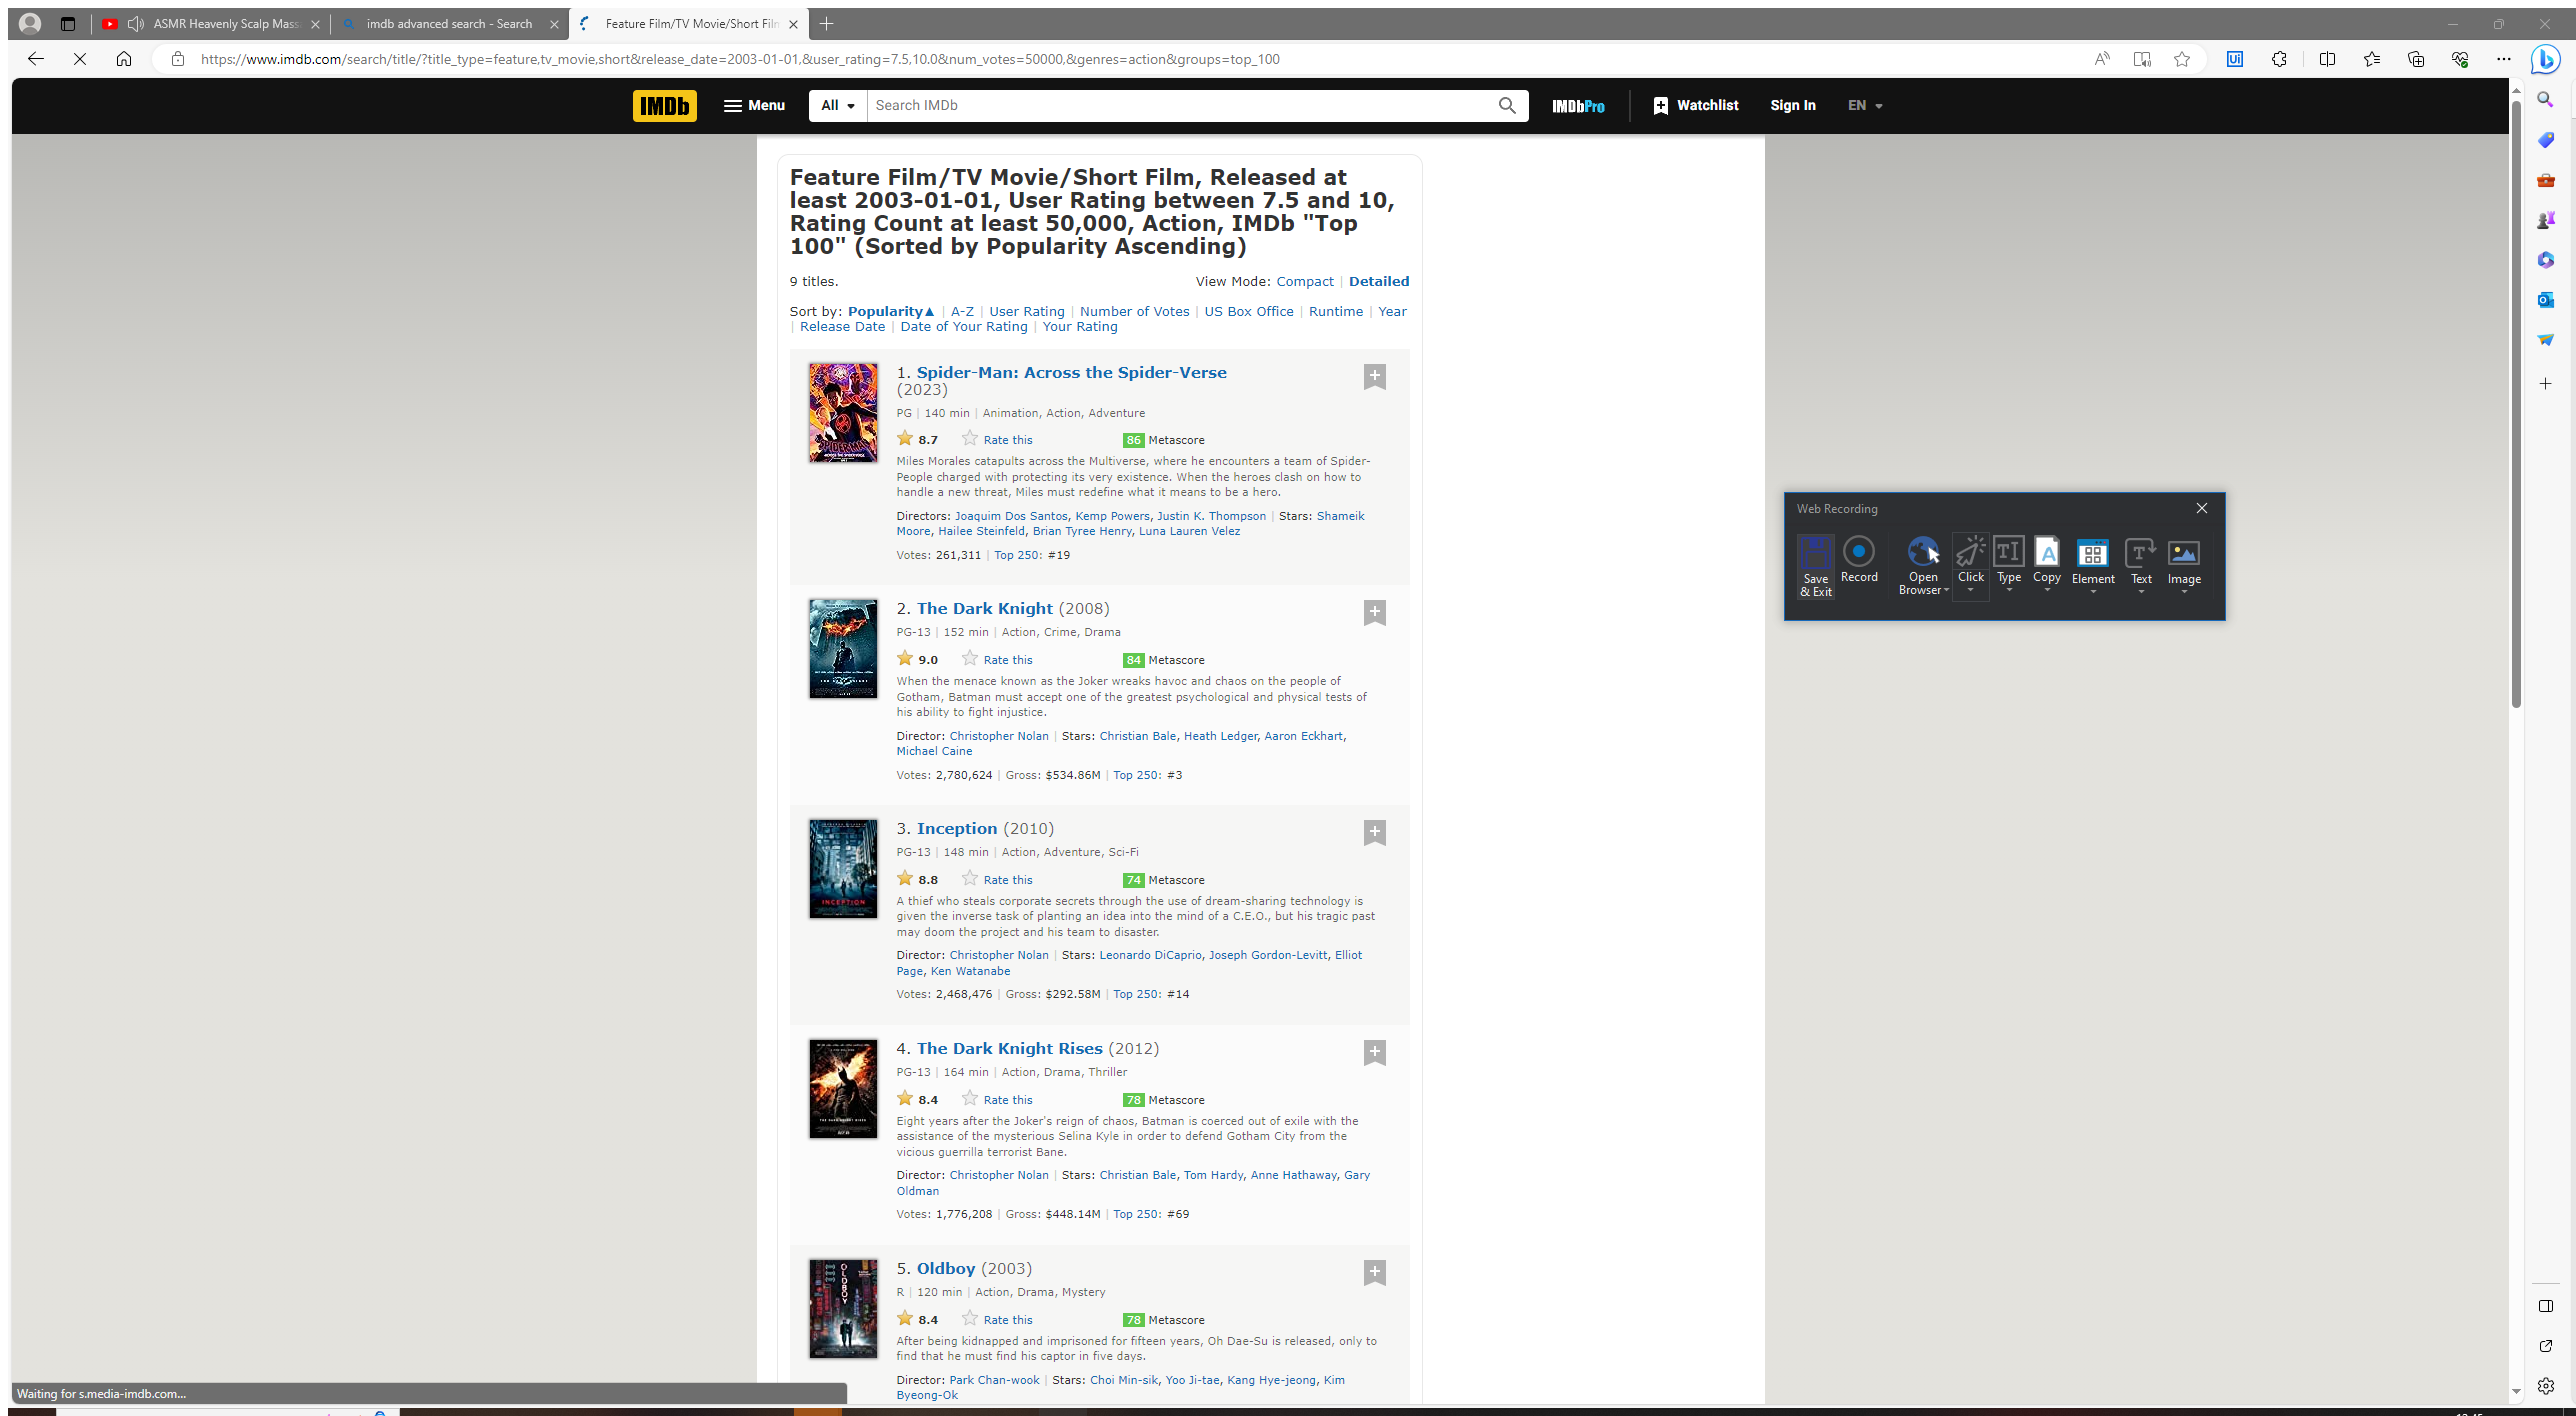
Task: Implementation for Project for Group 4, IS/SE762
Workflow: imdb_set_filters

Step 1: Attach Browser 'IMDbAdvan Page' in window 'IMDb: Advanced Title Search - IMDb' (msedge.exe)

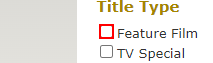
Step 2: check the text box

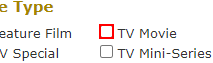
Step 3: check the text box

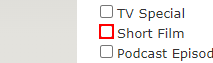
Step 4: check the text box

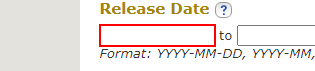
Step 5: Set Text 'INPUT' on the text box 'release_date-min'

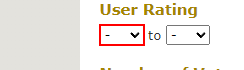
Step 6: click on the drop-down

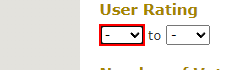
Step 7: select "7.5" in the drop-down

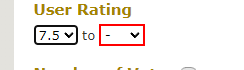
Step 8: select "10" in the drop-down 'user_rating-max'

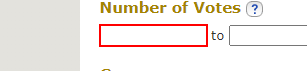
Step 9: Set Text 'INPUT' on the text box 'num_votes-min'

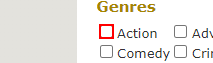
Step 10: check the text box

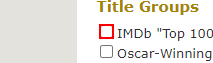
Step 11: check the text box

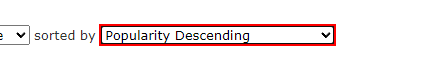
Step 12: select "Popularity Descending" in the drop-down 'sort'

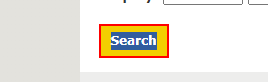
Step 13: click on the button